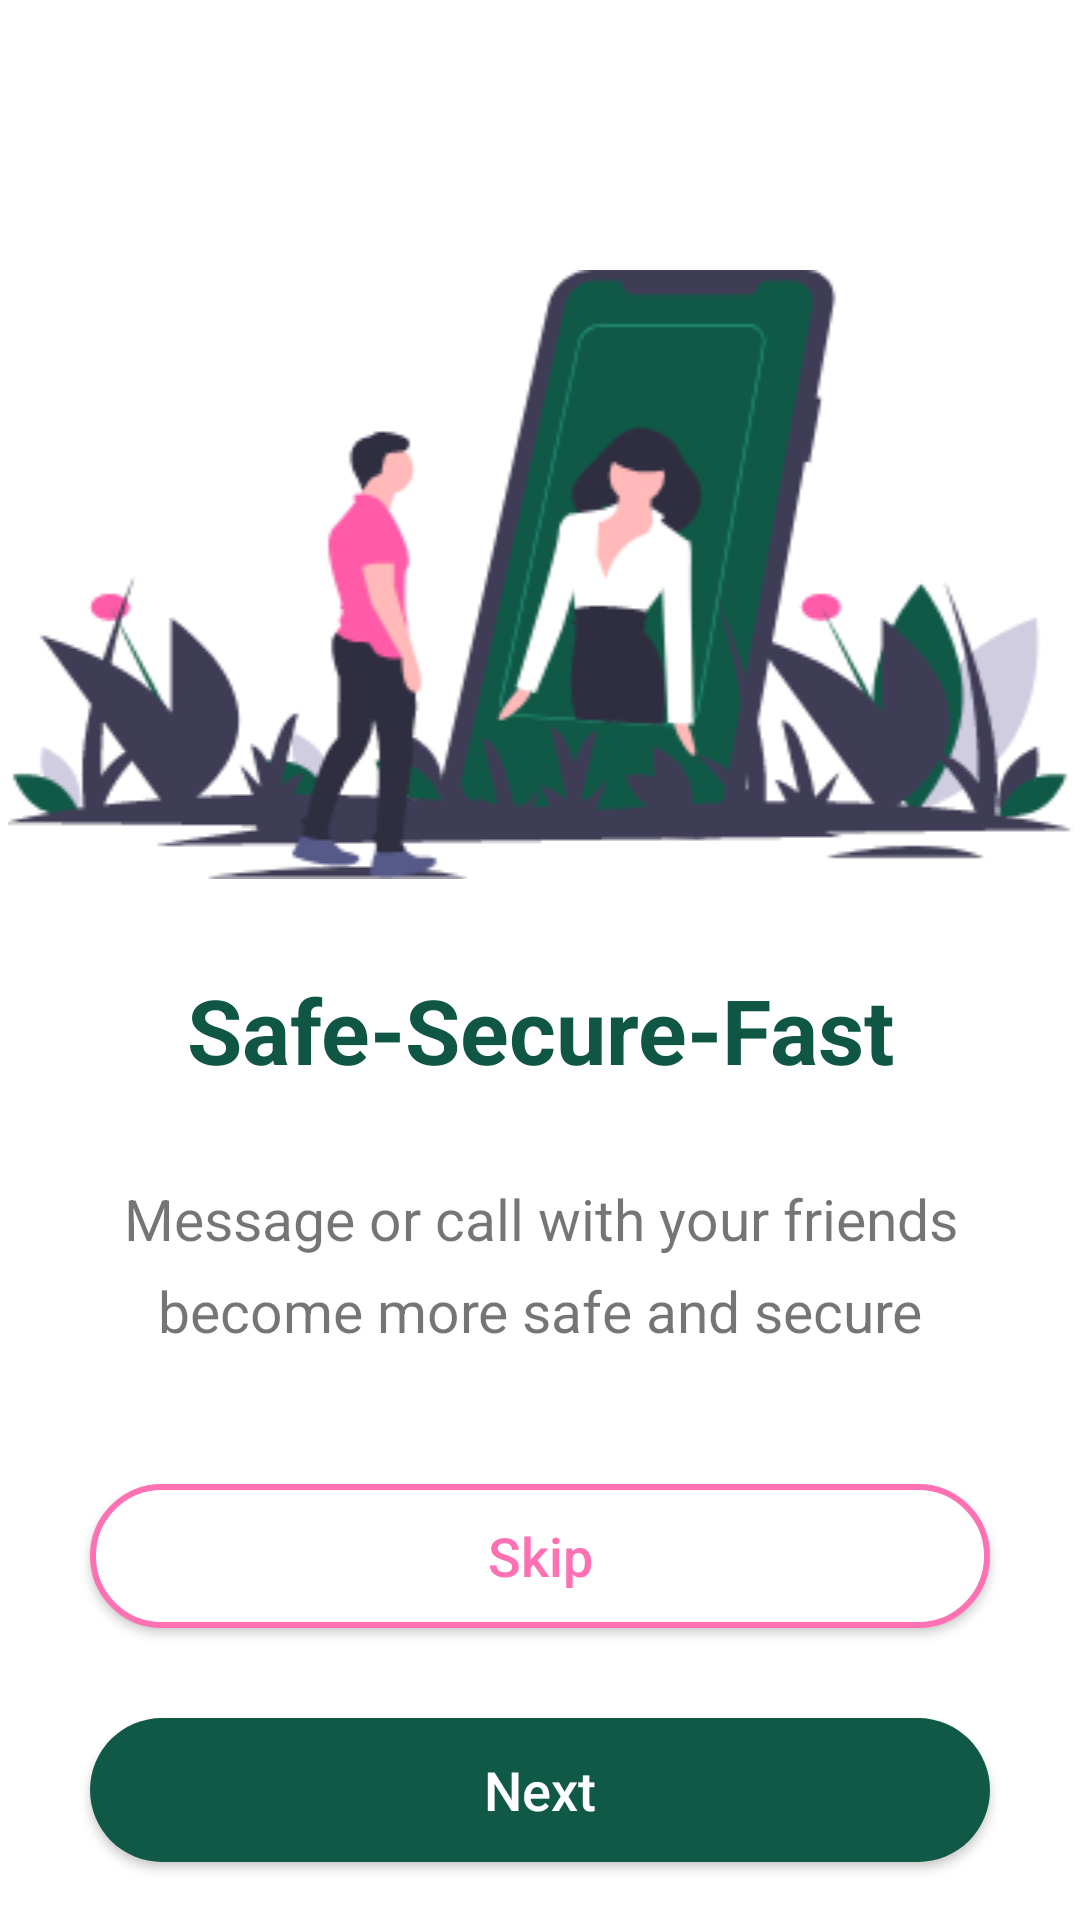

This screen was rendered from an Android layout file. Write that file and the resources it references.
<!-- AndroidManifest.xml: application theme Theme.Messagee -->
<!-- res/layout/activity_on_board.xml -->
<?xml version="1.0" encoding="utf-8"?>
<RelativeLayout xmlns:android="http://schemas.android.com/apk/res/android"
    xmlns:app="http://schemas.android.com/apk/res-auto"
    xmlns:tools="http://schemas.android.com/tools"
    android:layout_width="match_parent"
    android:layout_height="match_parent"
    tools:context=".Activity.OnBoardActivity">

    <ImageView
        android:layout_width="match_parent"
        android:layout_height="wrap_content"
        android:src="@drawable/on_board_image"
        android:layout_centerHorizontal="true"
        android:layout_marginTop="90dp"
        android:id="@+id/ivonboard"/>

    <TextView
        android:id="@+id/tvsafetext"
        android:layout_width="match_parent"
        android:layout_height="wrap_content"
        android:text="Safe-Secure-Fast"
        android:textSize="30sp"
        android:textColor="#0f5644"
        android:textStyle="bold"
        android:layout_below="@+id/ivonboard"
        android:gravity="center"
        android:layout_marginTop="30dp"/>

    <TextView
        android:id="@+id/tvsafetext1"
        android:layout_width="match_parent"
        android:layout_height="wrap_content"
        android:text="Message or call with your friends"
        android:textSize="19sp"
        android:layout_below="@+id/tvsafetext"
        android:layout_marginTop="30dp"
        android:gravity="center"/>

    <TextView
        android:id="@+id/tvsafetext2"
        android:layout_width="match_parent"
        android:layout_height="wrap_content"
        android:text="become more safe and secure"
        android:textSize="19sp"
        android:layout_below="@id/tvsafetext1"
        android:layout_marginTop="5dp"
        android:gravity="center"/>

    <androidx.appcompat.widget.AppCompatButton
        android:id="@+id/skipButton"
        android:layout_width="match_parent"
        android:layout_height="wrap_content"
        android:background="@drawable/on_board_skip_button"
        android:text="Skip"
        android:textAllCaps="false"
        android:textSize="18sp"
        android:textColor="@color/hot_pink"
        android:layout_below="@id/tvsafetext2"
        android:layout_marginRight="30dp"
        android:layout_marginLeft="30dp"
        android:layout_marginTop="45dp"
        android:layout_centerHorizontal="true"/>

    <androidx.appcompat.widget.AppCompatButton
        android:id="@+id/nextButton"
        android:layout_width="match_parent"
        android:layout_height="wrap_content"
        android:layout_below="@+id/skipButton"
        android:layout_centerHorizontal="true"
        android:layout_marginLeft="30dp"
        android:layout_marginTop="30dp"
        android:layout_marginRight="30dp"
        android:background="@drawable/round_button"
        android:text="Next"
        android:textAllCaps="false"
        android:textColor="@color/white"
        android:textSize="18sp" />
</RelativeLayout>
<!-- resources referenced by this layout -->
<resources>
  <color name="hot_pink">#ff71b3</color>
  <color name="white">#FFFFFFFF</color>
  <!-- drawable on_board_image: png bitmap (drawable, 31359 bytes) -->
  <!-- drawable on_board_skip_button (drawable) -->
  <?xml version="1.0" encoding="utf-8"?>
  <shape android:shape="rectangle" xmlns:android="http://schemas.android.com/apk/res/android">
  <solid android:color="@color/white"/>
      <stroke android:color="@color/hot_pink" android:width="2dp"/>
      <corners android:radius="30dp"/>
  </shape>
  <!-- drawable round_button (drawable) -->
  <?xml version="1.0" encoding="utf-8"?>
  <shape android:shape="rectangle" xmlns:android="http://schemas.android.com/apk/res/android">
  <solid android:color="@color/green"/>
      <corners android:radius="30dp"/>
  </shape>
  <style name="Theme.Messagee" parent="Theme.MaterialComponents.DayNight.NoActionBar">
          
          <item name="colorPrimary">@color/purple_500</item>
          <item name="colorPrimaryVariant">@color/purple_700</item>
          <item name="colorOnPrimary">@color/white</item>
          
          <item name="colorSecondary">@color/teal_200</item>
          <item name="colorSecondaryVariant">@color/teal_700</item>
          <item name="colorOnSecondary">@color/black</item>
          
          <item name="android:statusBarColor" tools:targetApi="l">@color/white</item>
          
      </style>
  <color name="green">#105947</color>
  <color name="purple_500">#FF6200EE</color>
  <color name="purple_700">#FF3700B3</color>
  <color name="teal_200">#FF03DAC5</color>
  <color name="teal_700">#FF018786</color>
  <color name="black">#FF000000</color>
</resources>
